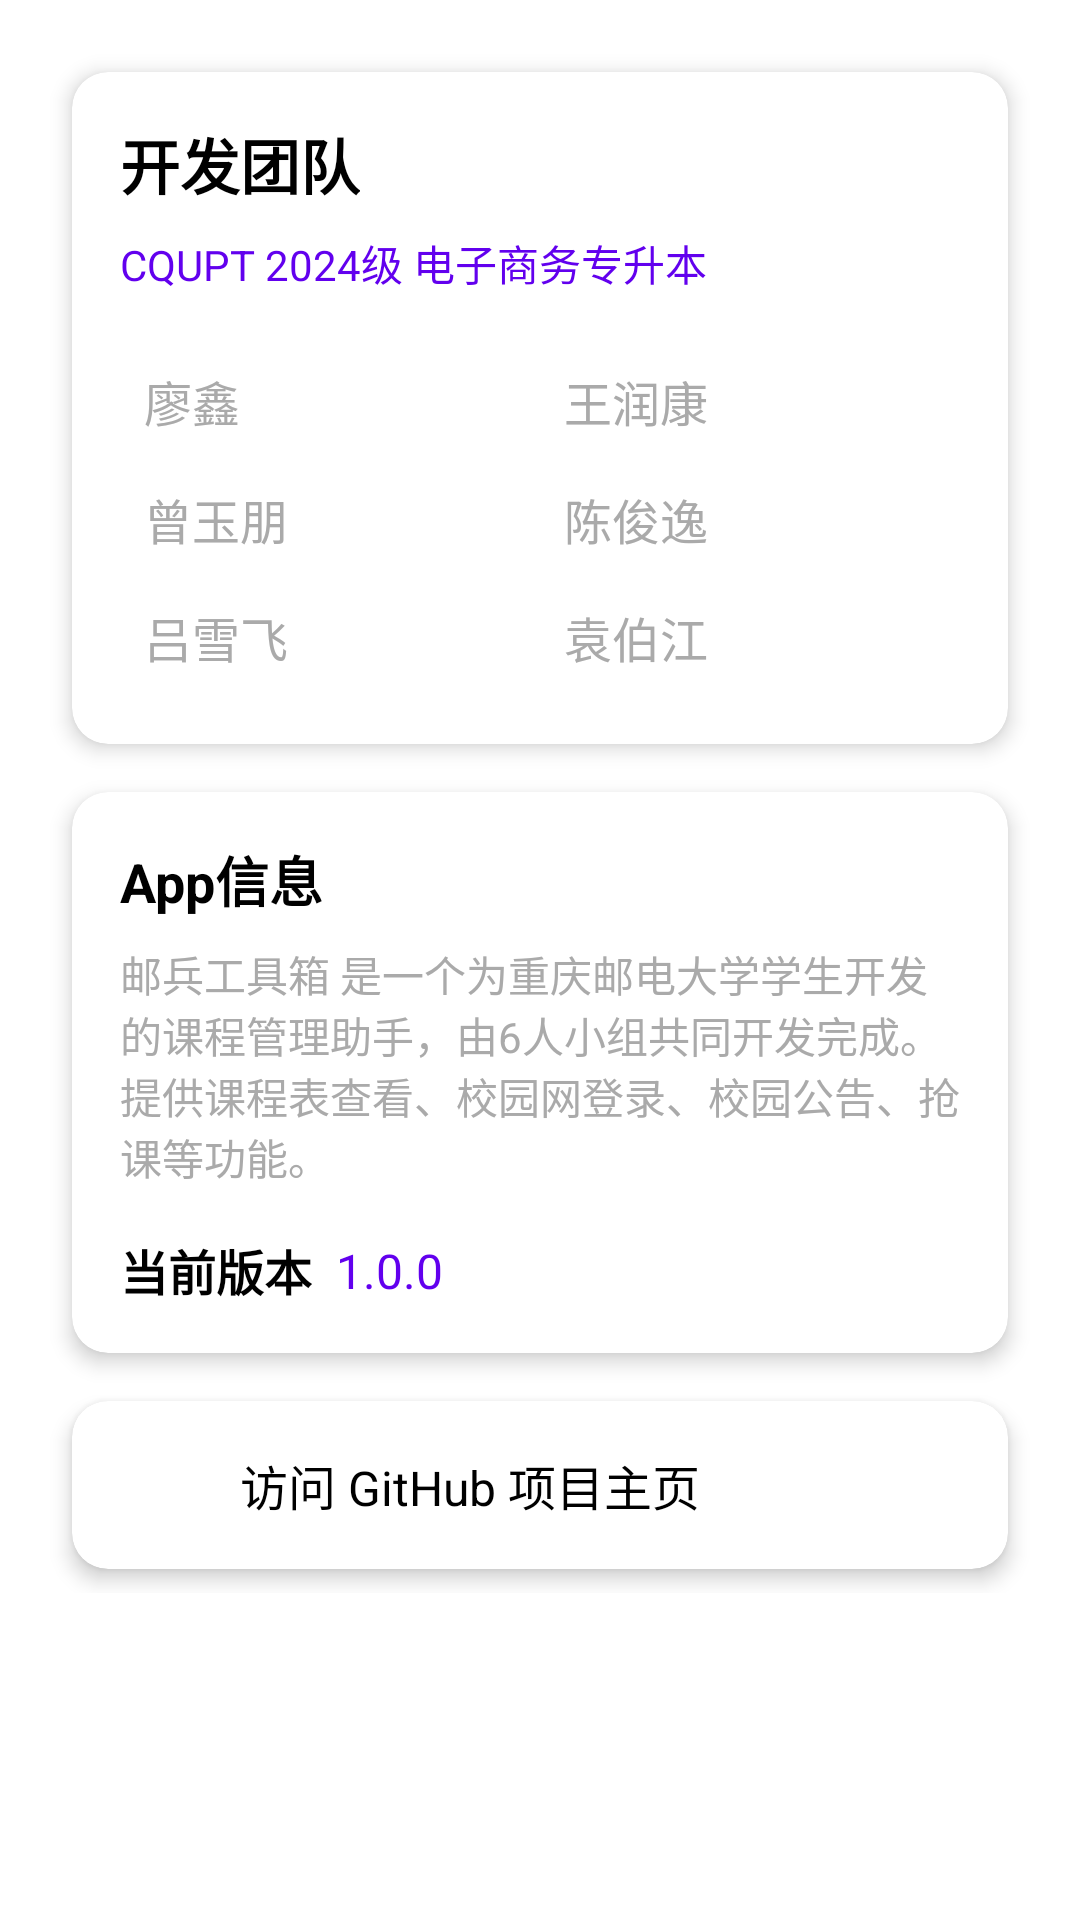

The Android layout XML behind this screen, and the referenced resources:
<!-- AndroidManifest.xml: application theme Theme.CQUPT_Assistant -->
<!-- res/layout/fragment_about.xml -->
<?xml version="1.0" encoding="utf-8"?>
<androidx.constraintlayout.widget.ConstraintLayout xmlns:android="http://schemas.android.com/apk/res/android"
    xmlns:app="http://schemas.android.com/apk/res-auto"
    android:layout_width="match_parent"
    android:layout_height="match_parent"
    android:padding="16dp">

    <androidx.core.widget.NestedScrollView
        android:layout_width="match_parent"
        android:layout_height="0dp"
        app:layout_constraintTop_toTopOf="parent"
        app:layout_constraintBottom_toBottomOf="parent">

        <LinearLayout
            android:layout_width="match_parent"
            android:layout_height="wrap_content"
            android:orientation="vertical">

            <com.google.android.material.card.MaterialCardView
                android:layout_width="match_parent"
                android:layout_height="wrap_content"
                android:layout_margin="8dp"
                app:cardCornerRadius="12dp"
                app:cardElevation="4dp">

                <androidx.constraintlayout.widget.ConstraintLayout
                    android:layout_width="match_parent"
                    android:layout_height="wrap_content"
                    android:padding="16dp">

                    <TextView
                        android:id="@+id/teamTitle"
                        android:layout_width="wrap_content"
                        android:layout_height="wrap_content"
                        android:text="开发团队"
                        android:textColor="@android:color/black"
                        android:textSize="20sp"
                        android:textStyle="bold"
                        app:layout_constraintStart_toStartOf="parent"
                        app:layout_constraintTop_toTopOf="parent" />

                    <TextView
                        android:id="@+id/teamDesc"
                        android:layout_width="match_parent"
                        android:layout_height="wrap_content"
                        android:layout_marginTop="8dp"
                        android:text="CQUPT 2024级 电子商务专升本"
                        android:textColor="@color/purple_500"
                        android:textSize="14sp"
                        app:layout_constraintTop_toBottomOf="@id/teamTitle" />

                    <GridLayout
                        android:layout_width="match_parent"
                        android:layout_height="wrap_content"
                        android:layout_marginTop="16dp"
                        android:columnCount="2"
                        android:rowCount="3"
                        app:layout_constraintTop_toBottomOf="@id/teamDesc">

                        <TextView
                            android:layout_width="0dp"
                            android:layout_height="wrap_content"
                            android:layout_columnWeight="1"
                            android:layout_margin="8dp"
                            android:text="廖鑫"
                            android:textColor="@android:color/darker_gray"
                            android:textSize="16sp" />

                        <TextView
                            android:layout_width="0dp"
                            android:layout_height="wrap_content"
                            android:layout_columnWeight="1"
                            android:layout_margin="8dp"
                            android:text="王润康"
                            android:textColor="@android:color/darker_gray"
                            android:textSize="16sp" />

                        <TextView
                            android:layout_width="0dp"
                            android:layout_height="wrap_content"
                            android:layout_columnWeight="1"
                            android:layout_margin="8dp"
                            android:text="曾玉朋"
                            android:textColor="@android:color/darker_gray"
                            android:textSize="16sp" />

                        <TextView
                            android:layout_width="0dp"
                            android:layout_height="wrap_content"
                            android:layout_columnWeight="1"
                            android:layout_margin="8dp"
                            android:text="陈俊逸"
                            android:textColor="@android:color/darker_gray"
                            android:textSize="16sp" />

                        <TextView
                            android:layout_width="0dp"
                            android:layout_height="wrap_content"
                            android:layout_columnWeight="1"
                            android:layout_margin="8dp"
                            android:text="吕雪飞"
                            android:textColor="@android:color/darker_gray"
                            android:textSize="16sp" />

                        <TextView
                            android:layout_width="0dp"
                            android:layout_height="wrap_content"
                            android:layout_columnWeight="1"
                            android:layout_margin="8dp"
                            android:text="袁伯江"
                            android:textColor="@android:color/darker_gray"
                            android:textSize="16sp" />

                    </GridLayout>

                </androidx.constraintlayout.widget.ConstraintLayout>

            </com.google.android.material.card.MaterialCardView>

            <com.google.android.material.card.MaterialCardView
                android:layout_width="match_parent"
                android:layout_height="wrap_content"
                android:layout_margin="8dp"
                app:cardCornerRadius="12dp"
                app:cardElevation="4dp">

                <androidx.constraintlayout.widget.ConstraintLayout
                    android:layout_width="match_parent"
                    android:layout_height="wrap_content"
                    android:padding="16dp">

                    <TextView
                        android:id="@+id/projectTitle"
                        android:layout_width="wrap_content"
                        android:layout_height="wrap_content"
                        android:text="App信息"
                        android:textColor="@android:color/black"
                        android:textSize="18sp"
                        android:textStyle="bold"
                        app:layout_constraintStart_toStartOf="parent"
                        app:layout_constraintTop_toTopOf="parent" />

                    <TextView
                        android:id="@+id/projectDesc"
                        android:layout_width="match_parent"
                        android:layout_height="wrap_content"
                        android:layout_marginTop="8dp"
                        android:text="邮兵工具箱 是一个为重庆邮电大学学生开发的课程管理助手，由6人小组共同开发完成。提供课程表查看、校园网登录、校园公告、抢课等功能。"
                        android:textColor="@android:color/darker_gray"
                        android:textSize="14sp"
                        app:layout_constraintTop_toBottomOf="@id/projectTitle" />

                    <TextView
                        android:id="@+id/versionTitle"
                        android:layout_width="wrap_content"
                        android:layout_height="wrap_content"
                        android:layout_marginTop="16dp"
                        android:text="当前版本"
                        android:textColor="@android:color/black"
                        android:textSize="16sp"
                        android:textStyle="bold"
                        app:layout_constraintStart_toStartOf="parent"
                        app:layout_constraintTop_toBottomOf="@id/projectDesc" />

                    <TextView
                        android:id="@+id/versionNumber"
                        android:layout_width="wrap_content"
                        android:layout_height="wrap_content"
                        android:layout_marginStart="8dp"
                        android:text="1.0.0"
                        android:textColor="@color/purple_500"
                        android:textSize="16sp"
                        app:layout_constraintBottom_toBottomOf="@id/versionTitle"
                        app:layout_constraintStart_toEndOf="@id/versionTitle"
                        app:layout_constraintTop_toTopOf="@id/versionTitle" />

                </androidx.constraintlayout.widget.ConstraintLayout>

            </com.google.android.material.card.MaterialCardView>

            <com.google.android.material.card.MaterialCardView
                android:id="@+id/githubCard"
                android:layout_width="match_parent"
                android:layout_height="wrap_content"
                android:layout_margin="8dp"
                android:clickable="true"
                android:focusable="true"
                app:cardCornerRadius="12dp"
                app:cardElevation="4dp">

                <androidx.constraintlayout.widget.ConstraintLayout
                    android:layout_width="match_parent"
                    android:layout_height="wrap_content"
                    android:padding="16dp">

                    <ImageView
                        android:id="@+id/githubIcon"
                        android:layout_width="24dp"
                        android:layout_height="24dp"
                        android:src="@drawable/baseline_link_24"
                        app:layout_constraintBottom_toBottomOf="parent"
                        app:layout_constraintStart_toStartOf="parent"
                        app:layout_constraintTop_toTopOf="parent"
                        app:tint="@color/purple_500" />

                    <TextView
                        android:layout_width="0dp"
                        android:layout_height="wrap_content"
                        android:layout_marginStart="16dp"
                        android:text="访问 GitHub 项目主页"
                        android:textColor="@android:color/black"
                        android:textSize="16sp"
                        app:layout_constraintBottom_toBottomOf="parent"
                        app:layout_constraintEnd_toEndOf="parent"
                        app:layout_constraintStart_toEndOf="@id/githubIcon"
                        app:layout_constraintTop_toTopOf="parent" />

                </androidx.constraintlayout.widget.ConstraintLayout>

            </com.google.android.material.card.MaterialCardView>

        </LinearLayout>

    </androidx.core.widget.NestedScrollView>

</androidx.constraintlayout.widget.ConstraintLayout>
<!-- resources referenced by this layout -->
<resources>
  <color name="purple_500">#FF6200EE</color>
  <style name="Theme.CQUPT_Assistant" parent="Theme.MaterialComponents.DayNight.DarkActionBar">
          
          <item name="colorPrimary">@color/purple_500</item>
          <item name="colorPrimaryVariant">@color/purple_700</item>
          <item name="colorOnPrimary">@color/white</item>
          
          <item name="colorSecondary">@color/teal_200</item>
          <item name="colorSecondaryVariant">@color/teal_700</item>
          <item name="colorOnSecondary">@color/black</item>
          
          <item name="android:statusBarColor">?attr/colorPrimaryVariant</item>
          
          <item name="android:colorBackground">@android:color/white</item>
          <item name="colorSurface">@android:color/white</item>
      </style>
  <color name="purple_700">#FF3700B3</color>
  <color name="white">#FFFFFFFF</color>
  <color name="teal_200">#FF03DAC5</color>
  <color name="teal_700">#FF018786</color>
  <color name="black">#FF000000</color>
</resources>
